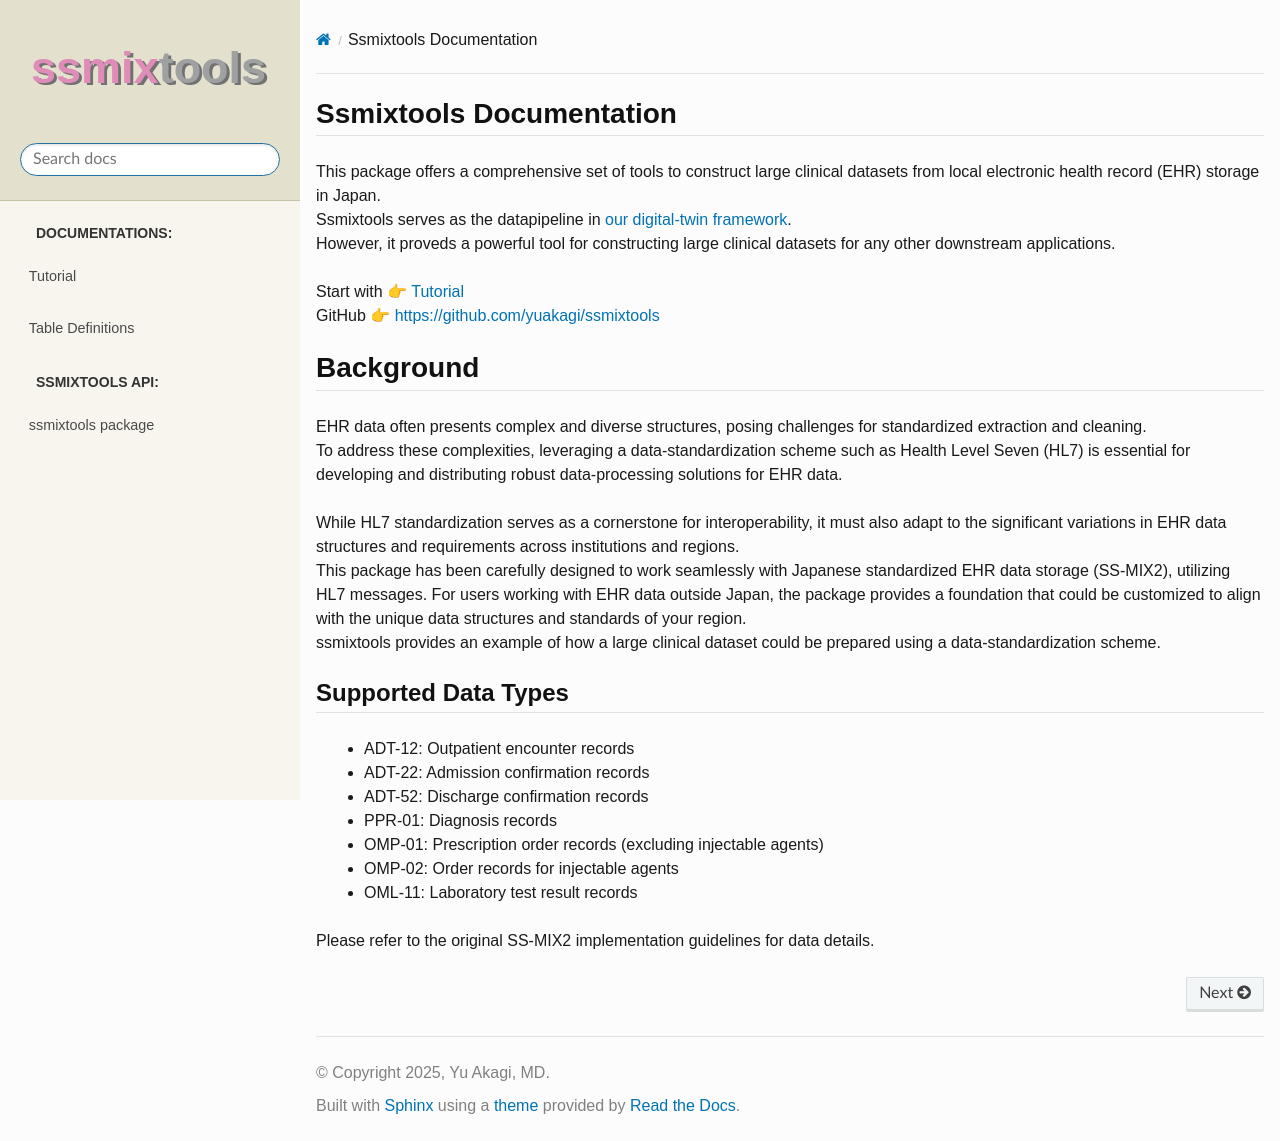

repository: yuakagi/ssmixtools · page: index.html · generator: sphinx


Ssmixtools Documentation
========================

| This package offers a comprehensive set of tools to construct large clinical datasets from local electronic health record (EHR) storage in Japan.
| Ssmixtools serves as the datapipeline in `our digital-twin framework <https://yuakagi.github.io/Watcher/>`_. 
| However, it proveds a powerful tool for constructing large clinical datasets for any other downstream applications.

| Start with 👉 :doc:`Tutorial <tutorial>`
| GitHub 👉 https://github.com/yuakagi/ssmixtools

Background
========================
| EHR data often presents complex and diverse structures, posing challenges for standardized extraction and cleaning.
| To address these complexities, leveraging a data-standardization scheme such as Health Level Seven (HL7) is essential for developing and distributing robust data-processing solutions for EHR data.

| While HL7 standardization serves as a cornerstone for interoperability, it must also adapt to the significant variations in EHR data structures and requirements across institutions and regions.
| This package has been carefully designed to work seamlessly with Japanese standardized EHR data storage (SS-MIX2), utilizing HL7 messages.  For users working with EHR data outside Japan, the package provides a foundation that could be customized to align with the unique data structures and standards of your region.
| ssmixtools provides an example of how a large clinical dataset could be prepared using a data-standardization scheme.

Supported Data Types
--------------------

  - ADT-12: Outpatient encounter records
  - ADT-22: Admission confirmation records
  - ADT-52: Discharge confirmation records
  - PPR-01: Diagnosis records
  - OMP-01: Prescription order records (excluding injectable agents)
  - OMP-02: Order records for injectable agents
  - OML-11: Laboratory test result records

| Please refer to the original SS-MIX2 implementation guidelines for data details.


.. toctree::
   :maxdepth: 6
   :caption: Documentations:
   :hidden:
  
   Tutorial <tutorial>
   Table Definitions <table_definitions/tables>

.. toctree::
   :maxdepth: 6
   :caption: SSMIXTOOLS API:
   :hidden:

   generated/ssmixtools
